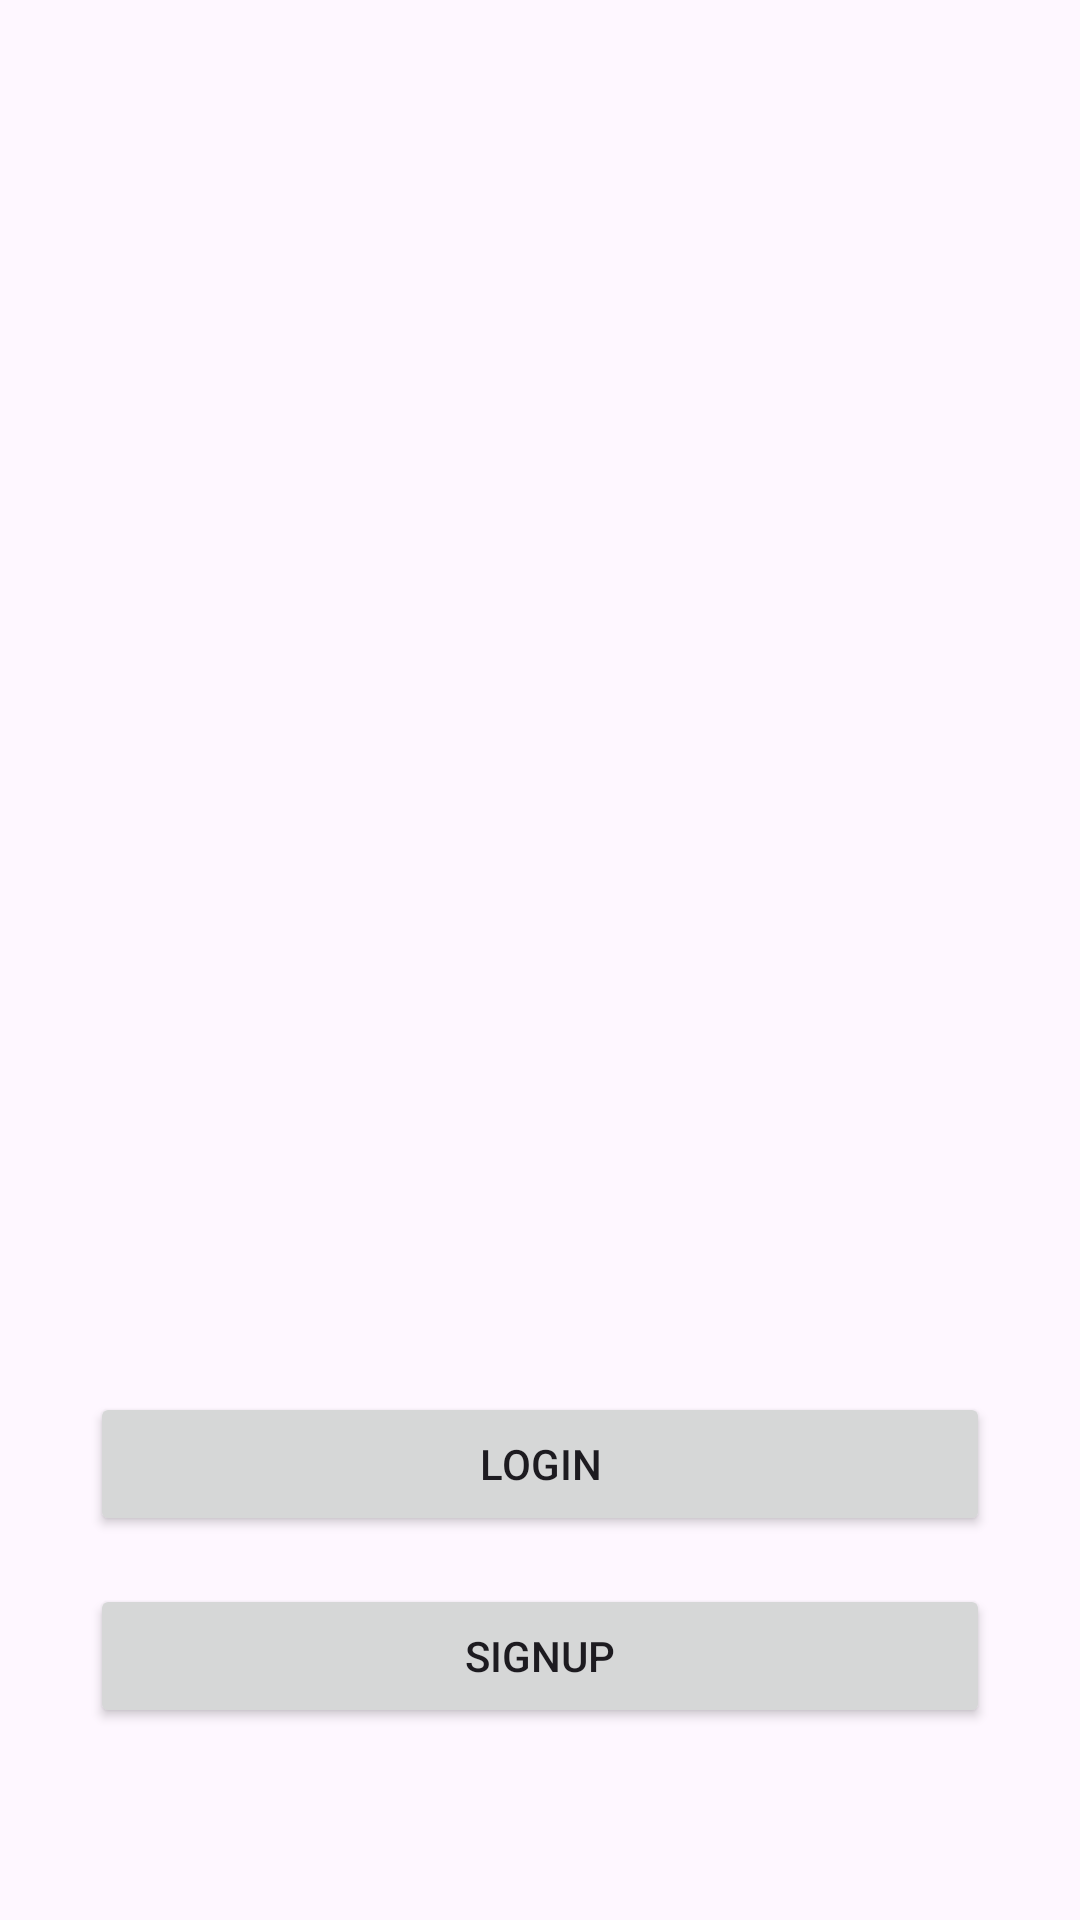

Here is an Android app screen rendered from its layout file. Give the layout XML and the strings, colors and styles it references.
<!-- AndroidManifest.xml: application theme Theme.BasicLoginApplication -->
<!-- res/layout/fragment_sign_up_or_login.xml -->
<?xml version="1.0" encoding="utf-8"?>
<androidx.constraintlayout.widget.ConstraintLayout xmlns:android="http://schemas.android.com/apk/res/android"
    xmlns:app="http://schemas.android.com/apk/res-auto"
    xmlns:tools="http://schemas.android.com/tools"
    android:layout_width="match_parent"
    android:layout_height="match_parent"
    tools:context=".SignUpOrLogin">

    <Button
        android:id="@+id/fragmentLoginButton"
        android:layout_width="300dp"
        android:layout_height="wrap_content"
        android:layout_marginBottom="16dp"
        android:text="Login"
        app:layout_constraintBottom_toTopOf="@+id/fragmentSignUpButton"
        app:layout_constraintEnd_toEndOf="parent"
        app:layout_constraintStart_toStartOf="parent" />

    <Button
        android:id="@+id/fragmentSignUpButton"
        android:layout_width="300dp"
        android:layout_height="wrap_content"
        android:layout_marginBottom="64dp"
        android:text="SignUp"
        app:layout_constraintBottom_toBottomOf="parent"
        app:layout_constraintEnd_toEndOf="parent"
        app:layout_constraintStart_toStartOf="parent" />
</androidx.constraintlayout.widget.ConstraintLayout>
<!-- resources referenced by this layout -->
<resources>
  <style name="Theme.BasicLoginApplication" parent="Base.Theme.BasicLoginApplication" />
  <style name="Base.Theme.BasicLoginApplication" parent="Theme.Material3.DayNight.NoActionBar">
          
          
      </style>
</resources>
